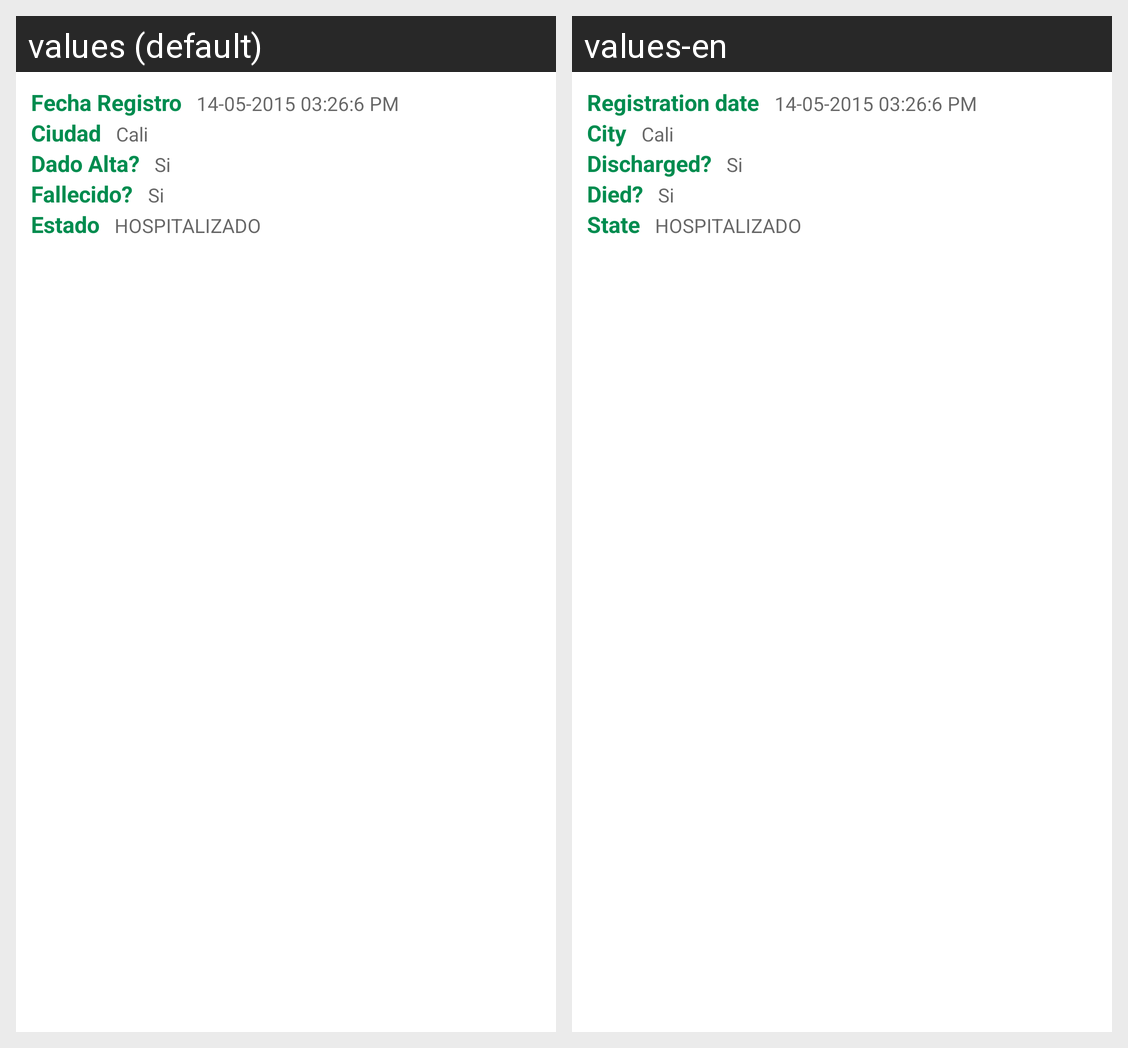

Here is an Android app screen in its default locale and in the app's own translations. Write out the translated-string differences for the strings that appear on this screen.
Android screen res/layout/adapter_consulta_informe_medico.xml rendered under 2 locales, left to right: values (default), values-en. Device: Nexus 5 (rendered at 1080×1920; each locale shown at half size, 540×960, under a caption strip naming it); theme AppTheme.
Strings drawn on this screen, with the default value and each locale's value (text and hints the layout hard-codes, and strings that could not be matched under every locale, appear in the picture but are not listed):

lbl_fecha_registro
  values: Fecha Registro
  values-en: Registration date

lbl_ciudad
  values: Ciudad
  values-en: City

lbl_dado_alta
  values: Dado Alta?
  values-en: Discharged?

lbl_fallecio
  values: Fallecido?
  values-en: Died?

lbl_estado
  values: Estado
  values-en: State
